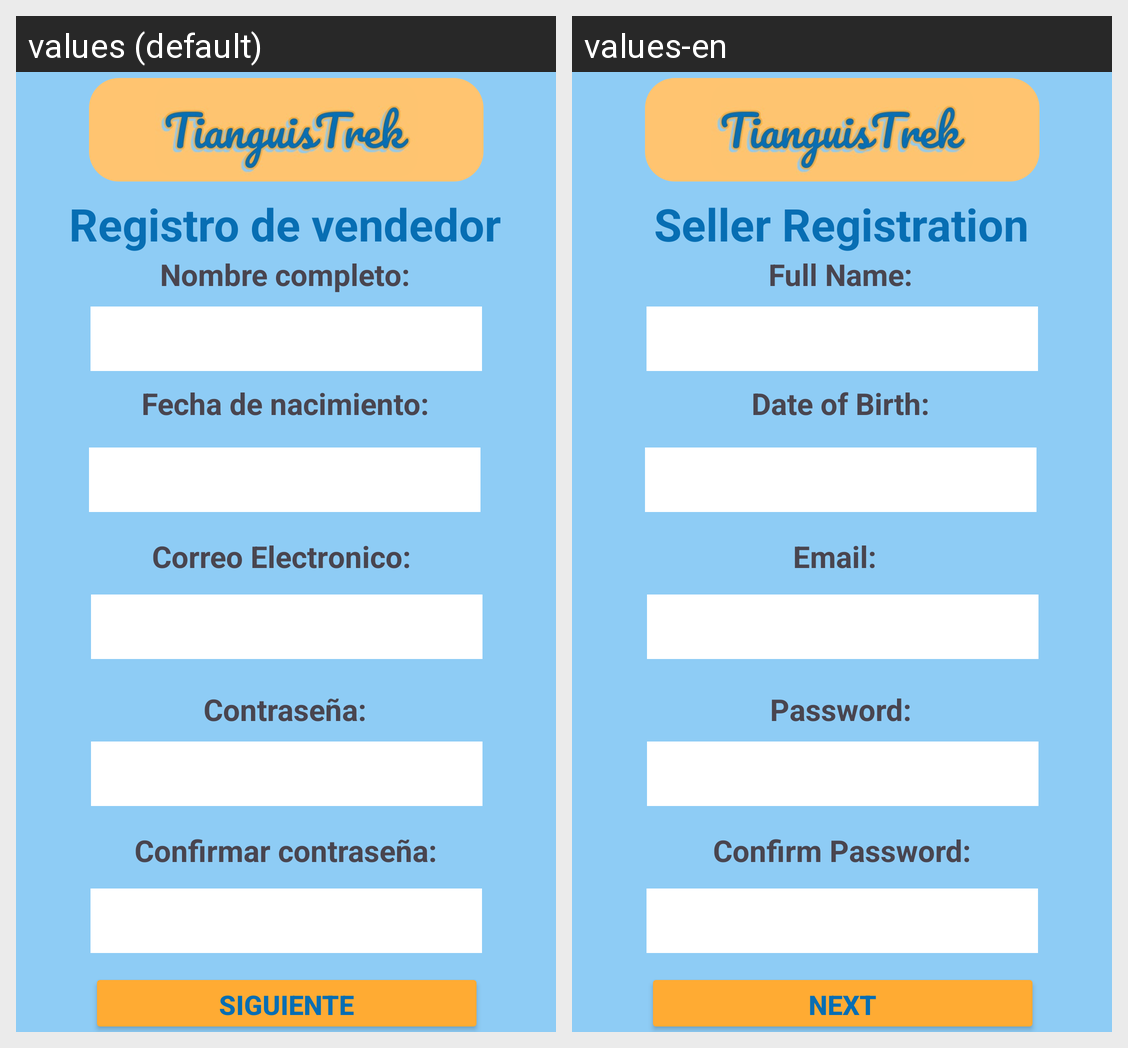

The Android screen above is rendered under two locales of the same app. Produce the string resources it draws, with the default and per-locale values.
Android screen res/layout/modify_activity_profile_seller.xml rendered under 2 locales, left to right: values (default), values-en. Device: Nexus 5 (rendered at 1080×1920; each locale shown at half size, 540×960, under a caption strip naming it); theme Theme.PYGTianguisTraker.
Strings drawn on this screen, with the default value and each locale's value (text and hints the layout hard-codes, and strings that could not be matched under every locale, appear in the picture but are not listed):

registro_de_vendedor
  values: Registro de vendedor
  values-en: Seller Registration

nombre_completo
  values: Nombre completo:
  values-en: Full Name:

fecha_de_nacimiento
  values: Fecha de nacimiento:
  values-en: Date of Birth:

correo_electronico
  values: Correo Electronico:
  values-en: Email:

contrasena
  values: Contraseña:
  values-en: Password:

confirmar_contrasena
  values: Confirmar contraseña:
  values-en: Confirm Password:

siguiente
  values: Siguiente
  values-en: Next
